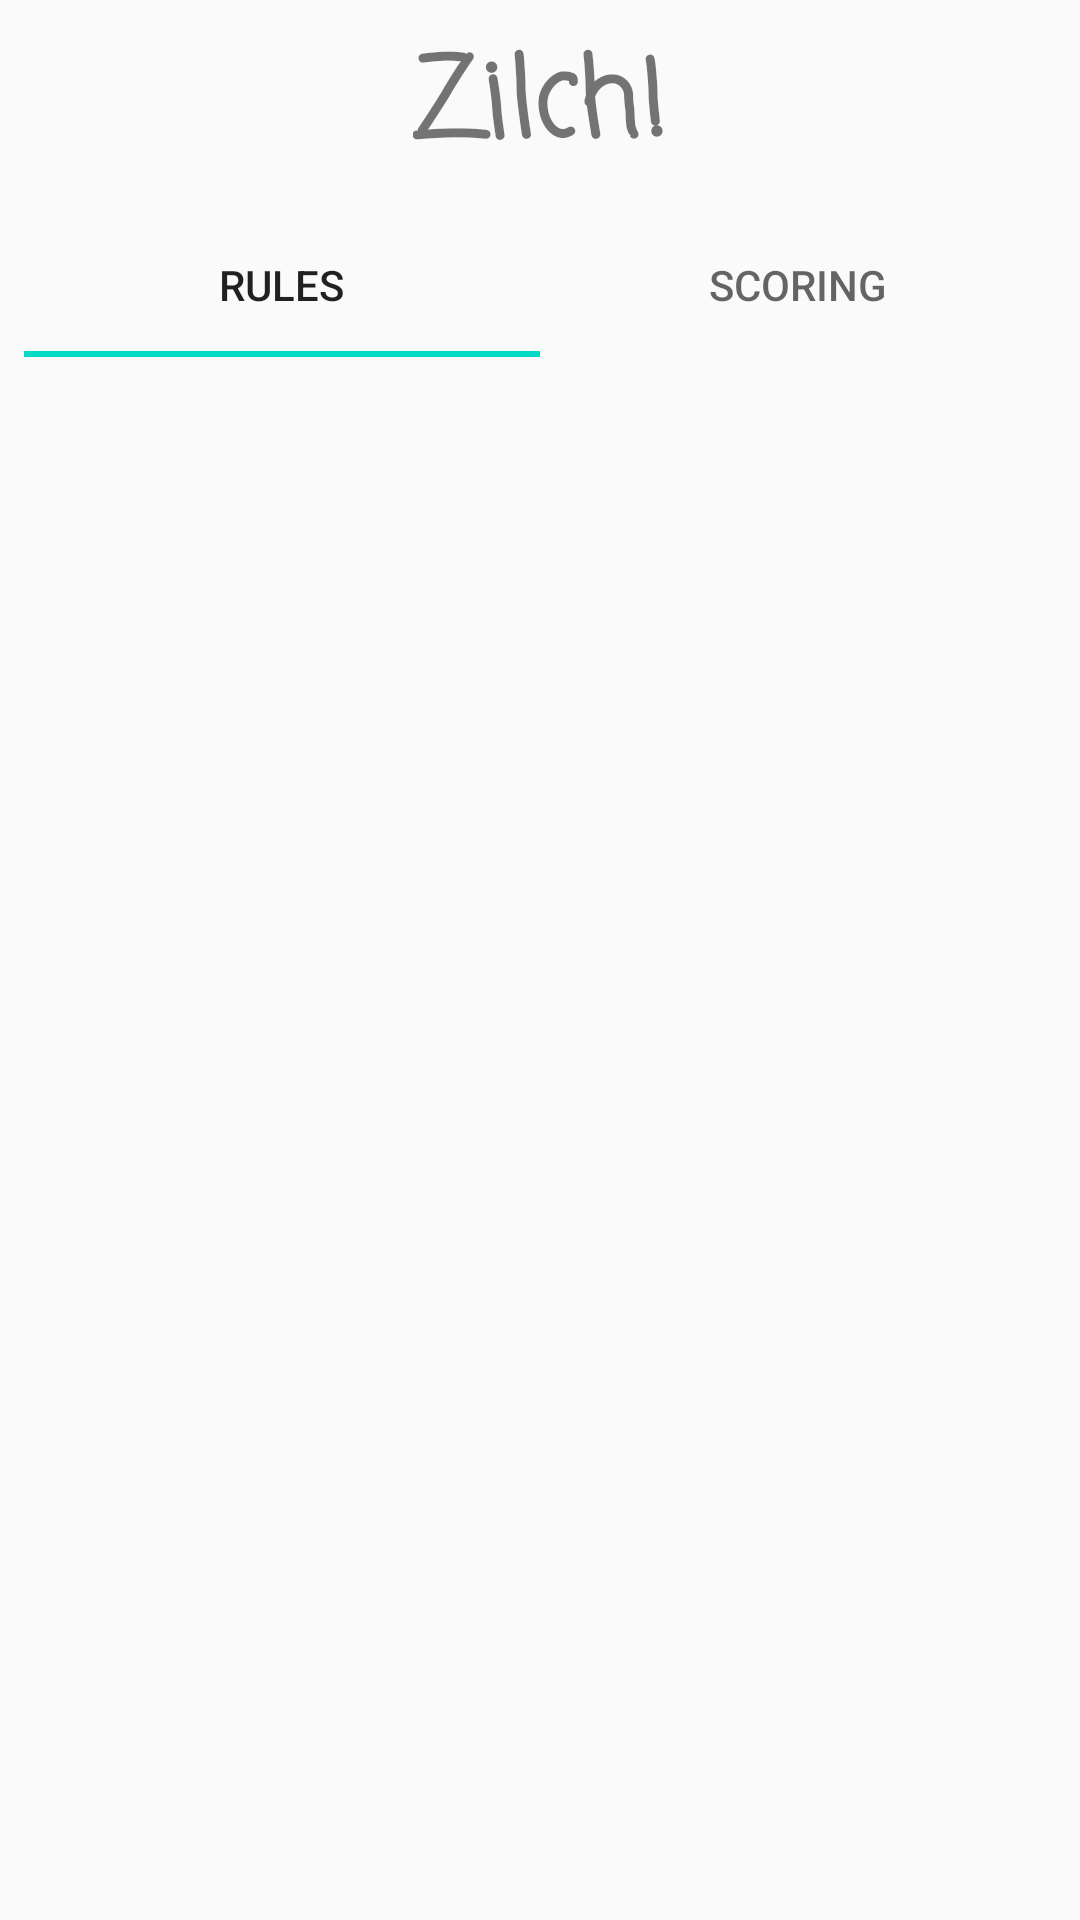

This screen was rendered from an Android layout file. Write that file and the resources it references.
<!-- AndroidManifest.xml: application theme AppTheme -->
<!-- res/layout/activity_rules_and_scoring.xml -->
<?xml version="1.0" encoding="utf-8"?>
<androidx.constraintlayout.widget.ConstraintLayout xmlns:android="http://schemas.android.com/apk/res/android"
                                                   xmlns:app="http://schemas.android.com/apk/res-auto"
                                                   android:layout_width="match_parent"
                                                   android:layout_height="match_parent">

    <TextView
            android:text="@string/zilch_title"
            android:layout_width="wrap_content"
            android:layout_height="wrap_content"
            style="@style/zilch_title"
            android:id="@+id/text_title" app:layout_constraintEnd_toEndOf="parent" android:layout_marginEnd="8dp"
            android:layout_marginRight="8dp" app:layout_constraintStart_toStartOf="parent"
            android:layout_marginLeft="8dp" android:layout_marginStart="8dp" android:layout_marginTop="8dp"
            app:layout_constraintTop_toTopOf="parent"/>
    <androidx.viewpager.widget.ViewPager
            android:layout_width="0dp"
            android:layout_height="0dp" android:layout_marginTop="8dp"
            app:layout_constraintTop_toBottomOf="@+id/text_title" app:layout_constraintStart_toStartOf="parent"
            android:layout_marginLeft="8dp" android:layout_marginStart="8dp" app:layout_constraintEnd_toEndOf="parent"
            android:layout_marginEnd="8dp" android:layout_marginRight="8dp" android:layout_marginBottom="8dp"
            app:layout_constraintBottom_toBottomOf="parent" android:id="@+id/pager">
        <com.google.android.material.tabs.TabLayout
                android:layout_width="match_parent"
                android:layout_height="wrap_content" android:id="@+id/tab_layout">
            <com.google.android.material.tabs.TabItem
                    android:layout_width="wrap_content"
                    android:layout_height="wrap_content"
                    android:text="@string/rules_title"/>

            <com.google.android.material.tabs.TabItem
                    android:layout_width="wrap_content"
                    android:layout_height="wrap_content"
                    android:text="@string/scoring"/>
        </com.google.android.material.tabs.TabLayout>
    </androidx.viewpager.widget.ViewPager>

</androidx.constraintlayout.widget.ConstraintLayout>
<!-- resources referenced by this layout -->
<resources>
  <string name="rules_title">Rules</string>
  <string name="scoring">Scoring</string>
  <string name="zilch_title">Zilch!</string>
  <style name="zilch_title">
          <item name="android:layout_width">wrap_content</item>
          <item name="android:layout_height">wrap_content</item>
          <item name="android:textSize">36sp</item>
          <item name="android:textStyle">bold</item>
          <item name="android:fontFamily">casual</item>
          <item name="android:layout_marginTop">24dp</item>
      </style>
  <style name="AppTheme" parent="Theme.AppCompat.Light.DarkActionBar">
          
          <item name="colorPrimary">@color/colorPrimary</item>
          <item name="colorPrimaryDark">@color/colorPrimaryDark</item>
          <item name="colorAccent">@color/colorAccent</item>
      </style>
  <!-- not gathered from this repository: default colours our renderer supplied (Android Studio template values) -->
  <color name="colorPrimary">#FF6200EE</color>
  <color name="colorPrimaryDark">#FF3700B3</color>
  <color name="colorAccent">#FF03DAC5</color>
</resources>
